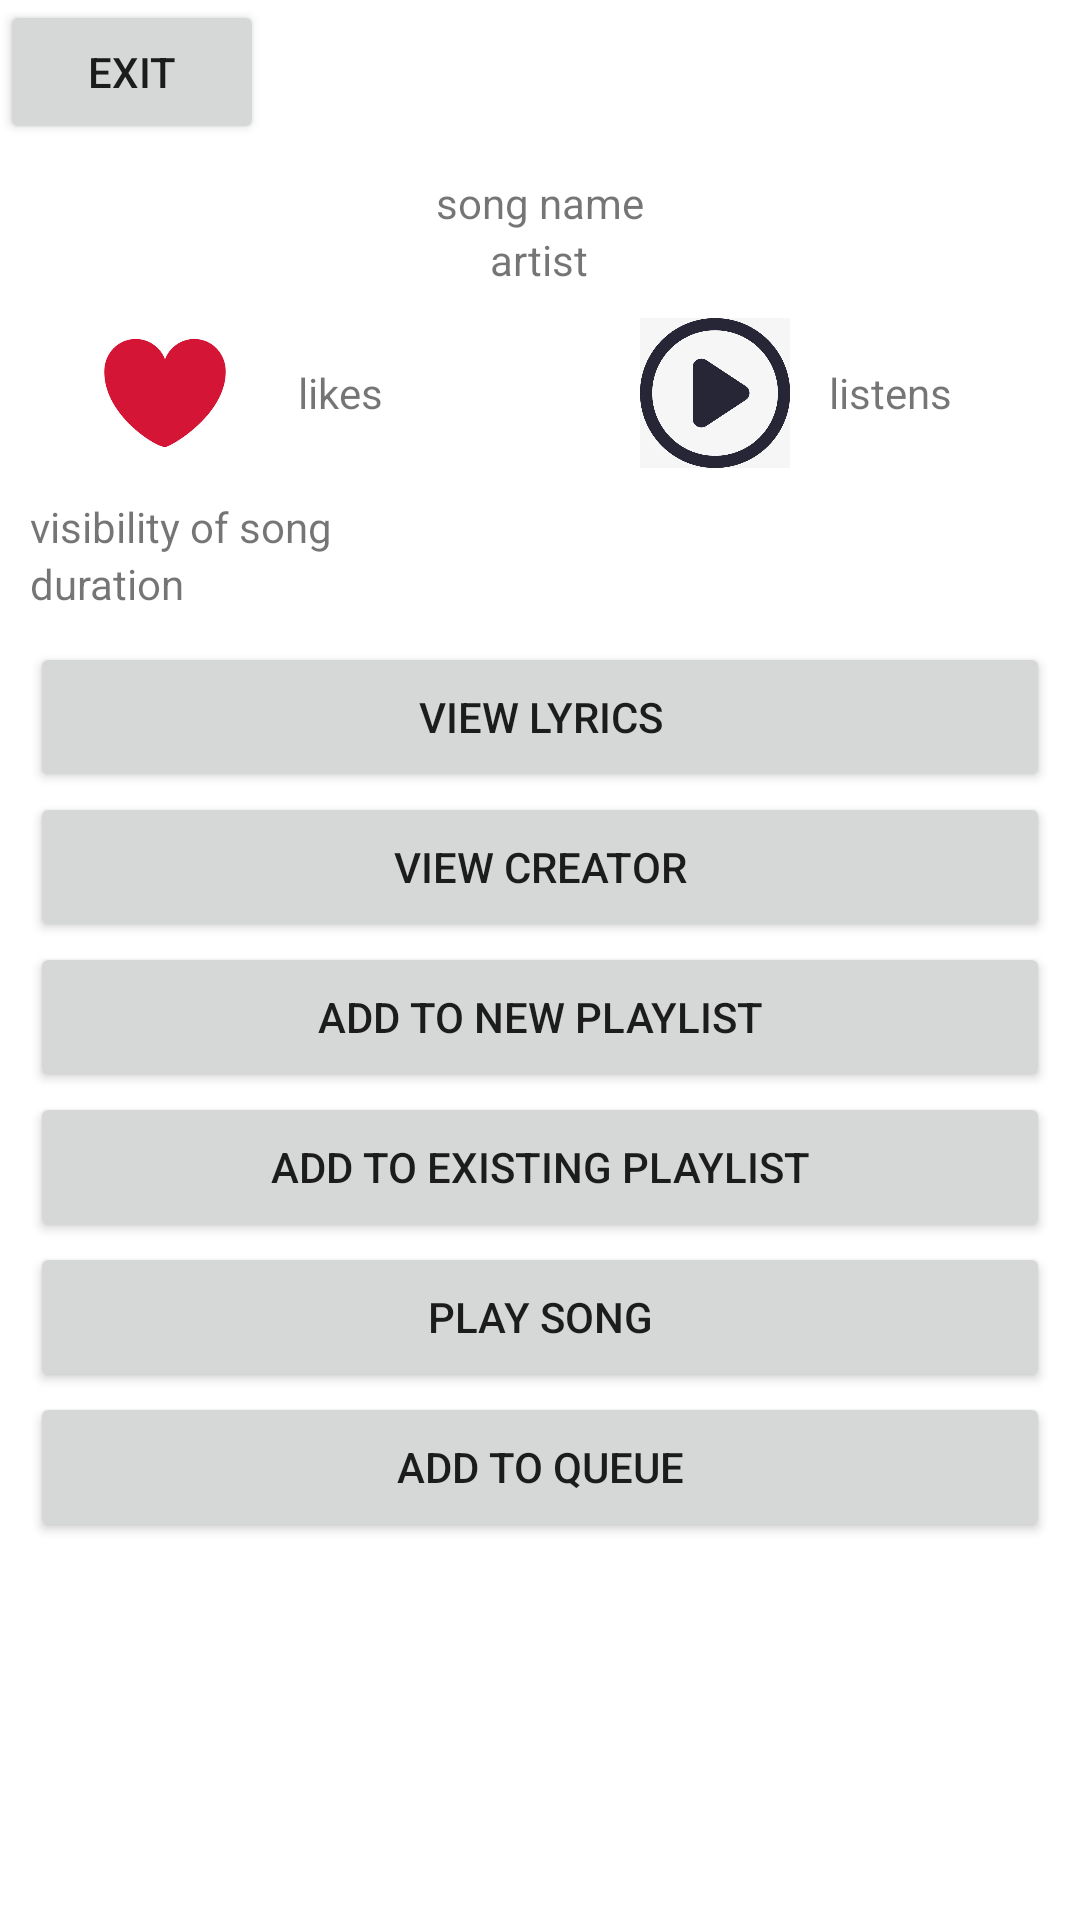

This screen was rendered from an Android layout file. Write that file and the resources it references.
<!-- AndroidManifest.xml: application theme Theme.Aria -->
<!-- res/layout/activity_song_display_page.xml -->
<?xml version="1.0" encoding="utf-8"?>
<LinearLayout xmlns:android="http://schemas.android.com/apk/res/android"
    xmlns:tools="http://schemas.android.com/tools"
    android:layout_width="match_parent"
    android:layout_height="match_parent"
    tools:context=".SongDisplayPage"
    android:orientation="vertical">

    <Button
        android:id="@+id/exit"
        android:layout_width="wrap_content"
        android:layout_height="wrap_content"
        android:text="@string/exit_song_display"/>

    <LinearLayout
        android:layout_width="match_parent"
        android:layout_height="match_parent"
        android:gravity="center_horizontal"
        android:orientation="vertical"
        android:padding="10dp">

        <TextView
            android:id="@+id/display_song_name"
            android:layout_width="wrap_content"
            android:layout_height="wrap_content"
            android:text="@string/song_name_display"/>

        <TextView
            android:id="@+id/display_artist"
            android:layout_width="wrap_content"
            android:layout_height="wrap_content"
            android:text="@string/artist"/>

        <LinearLayout
            android:layout_width="300dp"
            android:layout_height="50dp"
            android:layout_margin="10dp">

            <ImageButton
                android:id="@+id/display_like_song_button"
                android:layout_width="50dp"
                android:layout_height="match_parent"
                android:text="@string/like_song"
                android:background="@drawable/like_button"
                android:scaleType="fitCenter"
                android:contentDescription="@string/like_song_button"/>

            <TextView
                android:id="@+id/display_like_song"
                android:layout_width="0dp"
                android:layout_height="match_parent"
                android:layout_weight="1"
                android:gravity="center"
                android:text="@string/song_likes" />

            <TextView
                android:layout_width="0dp"
                android:layout_height="match_parent"
                android:layout_weight="1"/>

            <ImageView
                android:id="@+id/display_listen_button"
                android:layout_width="50dp"
                android:layout_height="match_parent"
                android:text="@string/listen_song"
                android:background="@drawable/listen"
                android:scaleType="fitCenter"
                android:contentDescription="@string/listen_song_button"/>

            <TextView
                android:id="@+id/display_listen"
                android:layout_width="0dp"
                android:layout_height="match_parent"
                android:layout_weight="1"
                android:text="@string/song_listens"
                android:gravity="center"/>
        </LinearLayout>

        <TextView
            android:id="@+id/display_song_public"
            android:layout_width="match_parent"
            android:layout_height="wrap_content"
            android:text="@string/public_private_song" />

        <TextView
            android:id="@+id/display_song_duration"
            android:layout_width="match_parent"
            android:layout_height="wrap_content"
            android:text="@string/duration"/>

        

        <Button
            android:id="@+id/view_lyrics"
            android:layout_width="match_parent"
            android:layout_height="50dp"
            android:text="@string/view_lyrics"
            android:layout_marginTop="10dp"/>

        <Button
            android:id="@+id/view_creator"
            android:layout_width="match_parent"
            android:layout_height="50dp"
            android:text="@string/view_creator_song_display"/>

        <Button
            android:id="@+id/display_add_to_new_playlist"
            android:layout_width="match_parent"
            android:layout_height="50dp"
            android:text="@string/add_to_new_playlist" />

        <Button
            android:id="@+id/display_add_to_existing_playlist"
            android:layout_width="match_parent"
            android:layout_height="50dp"
            android:text="@string/add_to_existing_playlist" />

        <Button
            android:id="@+id/play_song"
            android:layout_width="match_parent"
            android:layout_height="50dp"
            android:text="@string/play_song" />

        <Button
            android:id="@+id/display_add_to_queue"
            android:layout_width="match_parent"
            android:layout_height="50dp"
            android:text="@string/add_to_queue" />
    </LinearLayout>

</LinearLayout>
<!-- resources referenced by this layout -->
<resources>
  <!-- drawable like_button: jpeg bitmap (drawable, 12072 bytes) -->
  <!-- drawable listen: jpeg bitmap (drawable, 18974 bytes) -->
  <string name="add_to_existing_playlist">Add To Existing Playlist</string>
  <string name="add_to_new_playlist">Add To New Playlist</string>
  <string name="add_to_queue">Add To Queue</string>
  <string name="artist">artist</string>
  <string name="duration">duration</string>
  <string name="exit_song_display">Exit</string>
  <string name="like_song">like song</string>
  <string name="like_song_button">like song button</string>
  <string name="listen_song">listen song</string>
  <string name="listen_song_button">listen song button</string>
  <string name="play_song">Play Song</string>
  <string name="public_private_song">visibility of song</string>
  <string name="song_likes">likes</string>
  <string name="song_listens">listens</string>
  <string name="song_name_display">song name</string>
  <string name="view_creator_song_display">View Creator</string>
  <string name="view_lyrics">View Lyrics</string>
  <style name="Theme.Aria" parent="Theme.MaterialComponents.DayNight.DarkActionBar">
          
          <item name="colorPrimary">@color/green</item>
          <item name="colorPrimaryVariant">@color/green2</item>
          <item name="colorOnPrimary">@color/white</item>
          
          <item name="colorSecondary">@color/teal_200</item>
          <item name="colorSecondaryVariant">@color/teal_700</item>
          <item name="colorOnSecondary">@color/black</item>
          
          <item name="android:statusBarColor" tools:targetApi="l">?attr/colorPrimaryVariant</item>
          
      </style>
  <color name="green">#72AE55</color>
  <color name="green2">#ADD899</color>
  <color name="white">#FFFFFFFF</color>
  <color name="teal_200">#FF03DAC5</color>
  <color name="teal_700">#FF018786</color>
  <color name="black">#FF000000</color>
</resources>
